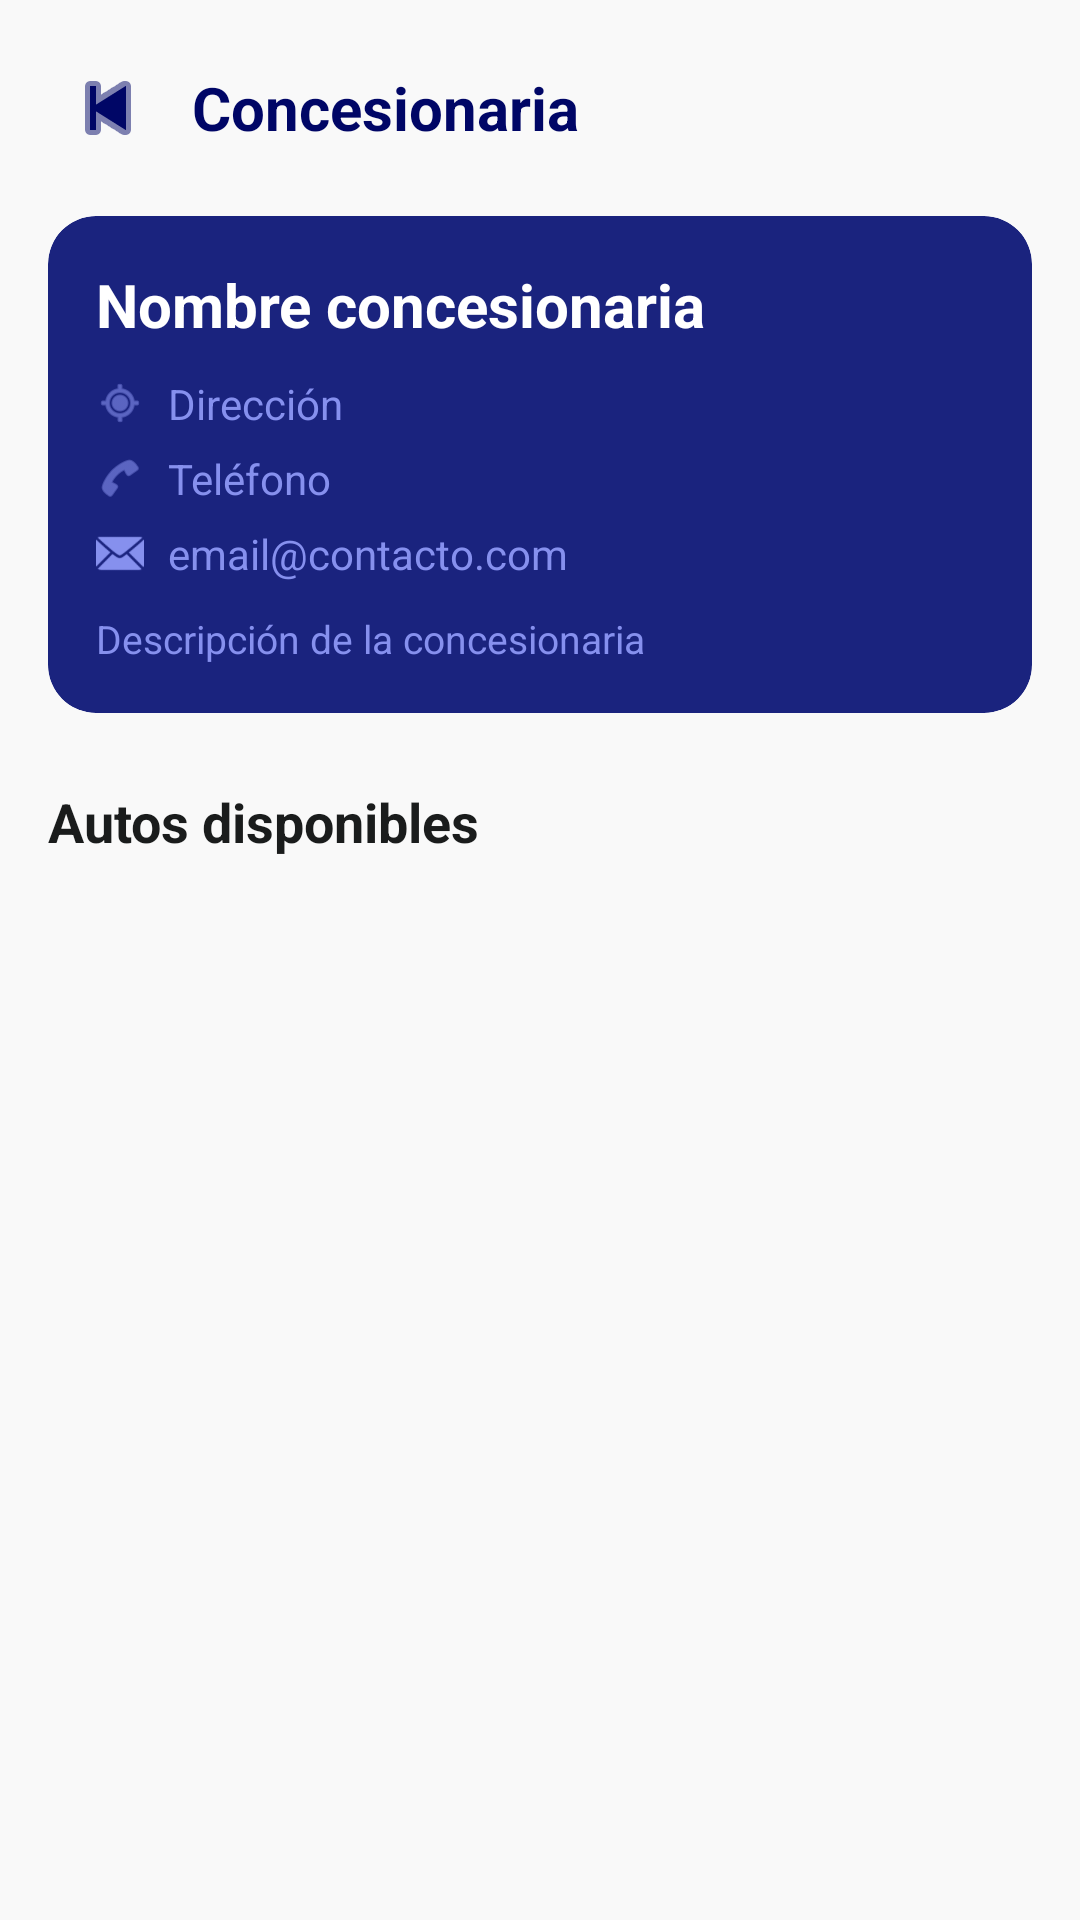

The Android layout XML behind this screen, and the referenced resources:
<!-- AndroidManifest.xml: application theme Theme.AutoRed -->
<!-- res/layout/activity_detalle_concesionaria.xml -->
<?xml version="1.0" encoding="utf-8"?>
<LinearLayout xmlns:android="http://schemas.android.com/apk/res/android"
    xmlns:app="http://schemas.android.com/apk/res-auto"
    android:layout_width="match_parent"
    android:layout_height="match_parent"
    android:orientation="vertical"
    android:background="@color/background">

    
    <LinearLayout
        android:layout_width="match_parent"
        android:layout_height="56dp"
        android:orientation="horizontal"
        android:gravity="center_vertical"
        android:paddingStart="16dp"
        android:paddingEnd="16dp"
        android:paddingTop="16dp"
        android:background="@color/surface">

        <ImageButton
            android:id="@+id/btnBack"
            android:layout_width="40dp"
            android:layout_height="40dp"
            android:background="?attr/selectableItemBackgroundBorderless"
            android:src="@android:drawable/ic_media_previous"
            app:tint="@color/primary"
            android:contentDescription="Volver" />

        <TextView
            android:id="@+id/tvTituloBar"
            android:layout_width="0dp"
            android:layout_height="wrap_content"
            android:layout_weight="1"
            android:layout_marginStart="8dp"
            android:text="Concesionaria"
            android:textColor="@color/primary"
            android:textSize="20sp"
            android:textStyle="bold"
            android:ellipsize="end"
            android:maxLines="1" />

    </LinearLayout>

    <androidx.core.widget.NestedScrollView
        android:layout_width="match_parent"
        android:layout_height="0dp"
        android:layout_weight="1">

        <LinearLayout
            android:layout_width="match_parent"
            android:layout_height="wrap_content"
            android:orientation="vertical"
            android:paddingBottom="32dp">

            
            <com.google.android.material.card.MaterialCardView
                android:layout_width="match_parent"
                android:layout_height="wrap_content"
                android:layout_marginStart="16dp"
                android:layout_marginEnd="16dp"
                android:layout_marginTop="16dp"
                app:cardCornerRadius="16dp"
                app:cardElevation="0dp"
                app:cardBackgroundColor="@color/primary_container"
                app:strokeWidth="0dp">

                <LinearLayout
                    android:layout_width="match_parent"
                    android:layout_height="wrap_content"
                    android:orientation="vertical"
                    android:padding="16dp">

                    
                    <TextView
                        android:id="@+id/tvNombre"
                        android:layout_width="wrap_content"
                        android:layout_height="wrap_content"
                        android:text="Nombre concesionaria"
                        android:textColor="@color/on_primary"
                        android:textSize="20sp"
                        android:textStyle="bold" />

                    
                    <LinearLayout
                        android:layout_width="match_parent"
                        android:layout_height="wrap_content"
                        android:orientation="horizontal"
                        android:gravity="center_vertical"
                        android:layout_marginTop="10dp">

                        <ImageView
                            android:layout_width="16dp"
                            android:layout_height="16dp"
                            android:src="@android:drawable/ic_menu_mylocation"
                            app:tint="@color/on_primary_container"
                            android:contentDescription="Dirección" />

                        <TextView
                            android:id="@+id/tvDireccion"
                            android:layout_width="wrap_content"
                            android:layout_height="wrap_content"
                            android:layout_marginStart="8dp"
                            android:text="Dirección"
                            android:textColor="@color/on_primary_container"
                            android:textSize="14sp" />

                    </LinearLayout>

                    
                    <LinearLayout
                        android:layout_width="match_parent"
                        android:layout_height="wrap_content"
                        android:orientation="horizontal"
                        android:gravity="center_vertical"
                        android:layout_marginTop="6dp">

                        <ImageView
                            android:layout_width="16dp"
                            android:layout_height="16dp"
                            android:src="@android:drawable/ic_menu_call"
                            app:tint="@color/on_primary_container"
                            android:contentDescription="Teléfono" />

                        <TextView
                            android:id="@+id/tvTelefono"
                            android:layout_width="wrap_content"
                            android:layout_height="wrap_content"
                            android:layout_marginStart="8dp"
                            android:text="Teléfono"
                            android:textColor="@color/on_primary_container"
                            android:textSize="14sp" />

                    </LinearLayout>

                    
                    <LinearLayout
                        android:layout_width="match_parent"
                        android:layout_height="wrap_content"
                        android:orientation="horizontal"
                        android:gravity="center_vertical"
                        android:layout_marginTop="6dp">

                        <ImageView
                            android:layout_width="16dp"
                            android:layout_height="16dp"
                            android:src="@android:drawable/ic_dialog_email"
                            app:tint="@color/on_primary_container"
                            android:contentDescription="Email" />

                        <TextView
                            android:id="@+id/tvEmail"
                            android:layout_width="wrap_content"
                            android:layout_height="wrap_content"
                            android:layout_marginStart="8dp"
                            android:text="email@contacto.com"
                            android:textColor="@color/on_primary_container"
                            android:textSize="14sp" />

                    </LinearLayout>

                    
                    <TextView
                        android:id="@+id/tvDescripcion"
                        android:layout_width="match_parent"
                        android:layout_height="wrap_content"
                        android:layout_marginTop="10dp"
                        android:text="Descripción de la concesionaria"
                        android:textColor="@color/on_primary_container"
                        android:textSize="13sp"
                        android:lineSpacingMultiplier="1.4" />

                </LinearLayout>

            </com.google.android.material.card.MaterialCardView>

            
            <TextView
                android:layout_width="wrap_content"
                android:layout_height="wrap_content"
                android:layout_marginStart="16dp"
                android:layout_marginTop="24dp"
                android:layout_marginBottom="12dp"
                android:text="@string/title_autos_disponibles"
                android:textColor="@color/on_surface"
                android:textSize="18sp"
                android:textStyle="bold" />

            
            <androidx.recyclerview.widget.RecyclerView
                android:id="@+id/rvAutosDetalle"
                android:layout_width="match_parent"
                android:layout_height="wrap_content"
                android:paddingStart="16dp"
                android:paddingEnd="16dp"
                android:nestedScrollingEnabled="false"
                app:layoutManager="androidx.recyclerview.widget.LinearLayoutManager" />

        </LinearLayout>

    </androidx.core.widget.NestedScrollView>

</LinearLayout>
<!-- resources referenced by this layout -->
<resources>
  <color name="background">#F9F9F9</color>
  <color name="on_primary">#FFFFFF</color>
  <color name="on_primary_container">#8690EE</color>
  <color name="on_surface">#1A1C1C</color>
  <color name="primary">#000666</color>
  <color name="primary_container">#1A237E</color>
  <color name="surface">#F9F9F9</color>
  <string name="title_autos_disponibles">Autos disponibles</string>
  <style name="Theme.AutoRed" parent="Theme.Material3.Light.NoActionBar">
          
          <item name="colorPrimary">@color/primary</item>
          <item name="colorOnPrimary">@color/on_primary</item>
          <item name="colorPrimaryContainer">@color/primary_container</item>
          <item name="colorOnPrimaryContainer">@color/on_primary_container</item>
  
          
          <item name="colorSecondary">@color/secondary</item>
          <item name="colorOnSecondary">@color/on_secondary</item>
          <item name="colorSecondaryContainer">@color/secondary_container</item>
          <item name="colorOnSecondaryContainer">@color/on_secondary_container</item>
  
          
          <item name="colorTertiary">@color/tertiary</item>
          <item name="colorOnTertiary">@color/on_tertiary</item>
          <item name="colorTertiaryContainer">@color/tertiary_container</item>
          <item name="colorOnTertiaryContainer">@color/on_tertiary_container</item>
  
          
          <item name="colorError">@color/error</item>
          <item name="colorOnError">@color/on_error</item>
          <item name="colorErrorContainer">@color/error_container</item>
          <item name="colorOnErrorContainer">@color/on_error_container</item>
  
          
          <item name="android:colorBackground">@color/background</item>
          <item name="colorOnBackground">@color/on_background</item>
          <item name="colorSurface">@color/surface</item>
          <item name="colorOnSurface">@color/on_surface</item>
          <item name="colorOnSurfaceVariant">@color/on_surface_variant</item>
          <item name="colorSurfaceVariant">@color/surface_variant</item>
          <item name="colorOutline">@color/outline</item>
          <item name="colorOutlineVariant">@color/outline_variant</item>
  
          
          <item name="android:windowLightStatusBar">true</item>
          <item name="android:statusBarColor">@color/surface</item>
          <item name="android:navigationBarColor">@color/surface</item>
  
          <item name="android:windowTranslucentStatus">false</item>
          <item name="android:fitsSystemWindows">true</item>
      </style>
  <color name="secondary">#9E4200</color>
  <color name="on_secondary">#FFFFFF</color>
  <color name="secondary_container">#FB6D00</color>
  <color name="on_secondary_container">#562100</color>
  <color name="tertiary">#001944</color>
  <color name="on_tertiary">#FFFFFF</color>
  <color name="tertiary_container">#002C6E</color>
  <color name="on_tertiary_container">#6B95F3</color>
  <color name="error">#BA1A1A</color>
  <color name="on_error">#FFFFFF</color>
  <color name="error_container">#FFDAD6</color>
  <color name="on_error_container">#93000A</color>
  <color name="on_background">#1A1C1C</color>
  <color name="on_surface_variant">#454652</color>
  <color name="surface_variant">#E2E2E2</color>
  <color name="outline">#767683</color>
  <color name="outline_variant">#C6C5D4</color>
</resources>
